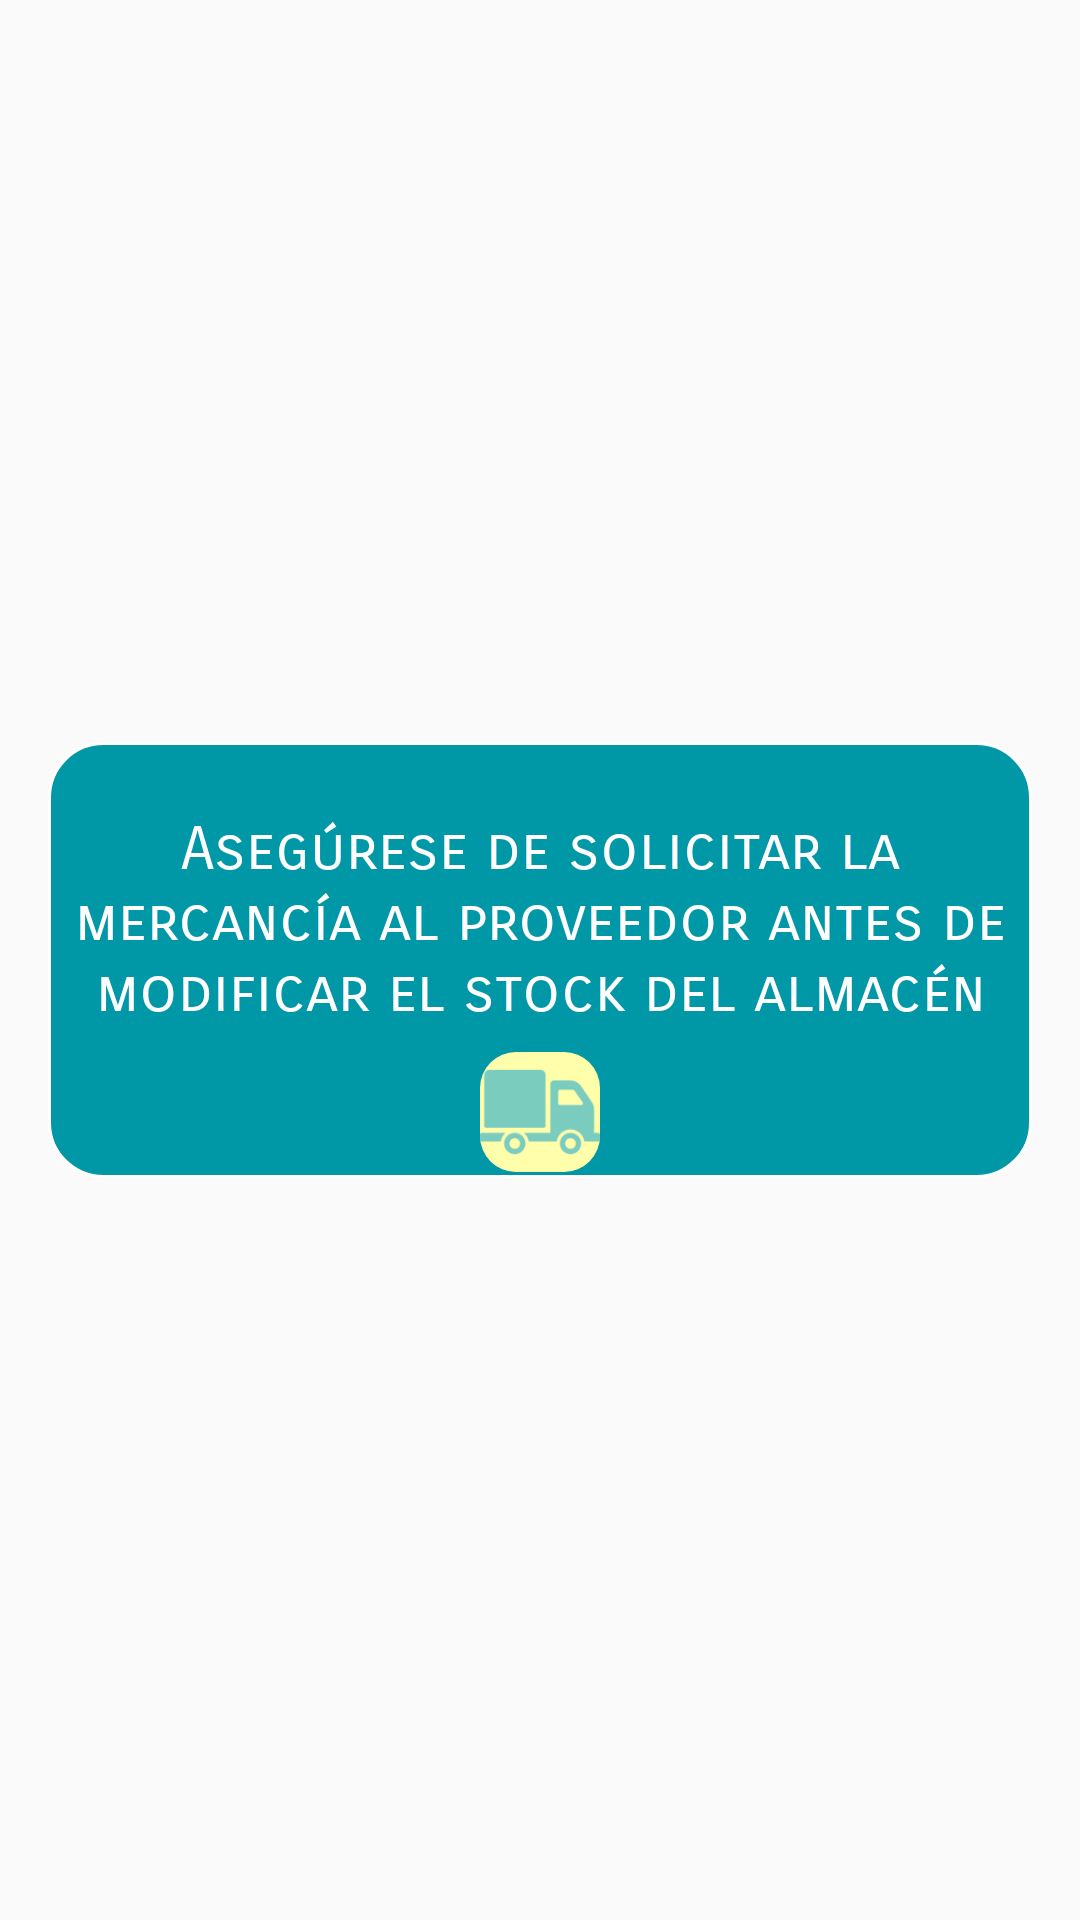

Write the Android layout XML for this screen, with the resource values it uses.
<!-- AndroidManifest.xml: application theme AppTheme -->
<!-- res/layout/toast_aviso_mercancia.xml -->
<?xml version="1.0" encoding="utf-8"?>
<RelativeLayout xmlns:android="http://schemas.android.com/apk/res/android"
    android:id="@+id/contenedor_toast_mercancia"
    style="@style/RelativeDefault">

    <TextView
        android:id="@+id/infoTextToast"
        style="@style/ToastPersonalizado"
        android:text="@string/aviso_mercancia">

    </TextView>

    <ImageView
        style="@style/ImagenToastPersonalizado"
        android:background="@drawable/fondo_stock_disponible"
        android:src="@drawable/provider">

    </ImageView>

</RelativeLayout>
<!-- resources referenced by this layout -->
<resources>
  <!-- drawable fondo_stock_disponible (drawable-xhdpi) -->
  <?xml version="1.0" encoding="utf-8"?>
  <shape xmlns:android="http://schemas.android.com/apk/res/android"
      android:shape="rectangle">
      <solid android:color="@color/colorStock" />
      <size
          android:width="36dp"
          android:height="36dp" />
      <corners android:radius="12dp" />
  </shape>
  <!-- drawable provider: png bitmap (drawable, 4035 bytes) -->
  <string name="aviso_mercancia">\nAsegúrese de solicitar la mercancía al proveedor antes de modificar el stock del almacén</string>
  <style name="ImagenToastPersonalizado">
          <item name="android:layout_width">40dp</item>
          <item name="android:layout_height">40dp</item>
          <item name="android:src">@drawable/ic_create_white_18dp</item>
          <item name="android:layout_alignBottom">@id/infoTextToast</item>
          <item name="android:layout_centerHorizontal">true</item>
          <item name="android:layout_marginBottom">2dp</item>
      </style>
  <style name="RelativeDefault">
          <item name="android:layout_width">match_parent</item>
          <item name="android:layout_height">match_parent</item>
          <item name="android:focusableInTouchMode">true</item>
      </style>
  <style name="ToastPersonalizado">
          <item name="android:layout_width">wrap_content</item>
          <item name="android:layout_height">wrap_content</item>
          <item name="android:layout_centerHorizontal">true</item>
          <item name="android:layout_centerInParent">true</item>
          <item name="android:paddingBottom">50dp</item>
          <item name="android:layout_margin">16dp</item>
          <item name="android:textAlignment">center</item>
          <item name="android:fontFamily">sans-serif-smallcaps</item>
          <item name="android:background">@drawable/fondo_toast</item>
          <item name="android:textColor">@android:color/white</item>
          <item name="android:textAppearance">
              @style/TextAppearance.AppCompat.Light.SearchResult.Title
          </item>
          <item name="android:text">@string/cambio_imagen_text</item>
      </style>
  <style name="AppTheme" parent="Theme.AppCompat.Light.DarkActionBar">
          
          <item name="colorPrimary">@color/colorPrimary</item>
          <item name="colorPrimaryDark">@color/colorPrimaryDark</item>
          <item name="colorAccent">@color/colorAccent</item>
      </style>
  <color name="colorStock">#FFFEAB</color>
  <!-- drawable fondo_toast (drawable) -->
  <?xml version="1.0" encoding="utf-8"?>
  <shape xmlns:android="http://schemas.android.com/apk/res/android"
      android:shape="rectangle">
      <stroke
          android:width="1dp"
          android:color="@android:color/white" />
  
      <solid android:color="@color/colorAccent" />
  
      <size
          android:width="50dp"
          android:height="50dp" />
  
      <corners android:radius="18dp" />
  </shape>
  <string name="cambio_imagen_text">\nPara cambiar la imagen del producto seleccione el icono</string>
  <color name="colorPrimary">#00838F</color>
  <color name="colorPrimaryDark">#0097A7</color>
  <color name="colorAccent">#0097A7</color>
</resources>
